The GitHub repository Leechion/SwinTransCT contains a labelled image folder "data" with 2 categories: full dose, low dose. Examples follow, each with its label.

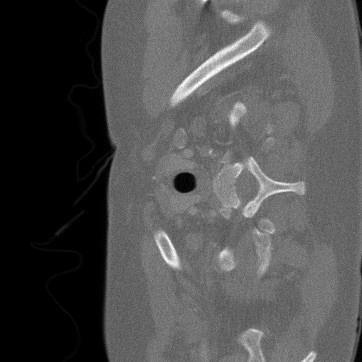
Label: low dose

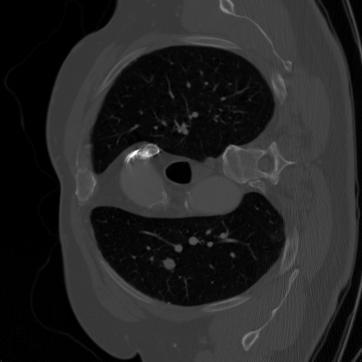
Label: full dose

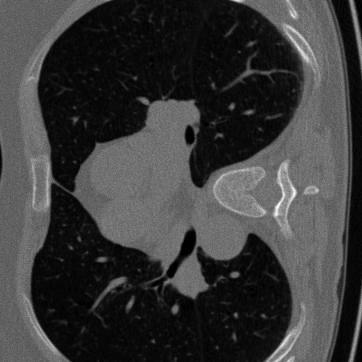
Label: low dose

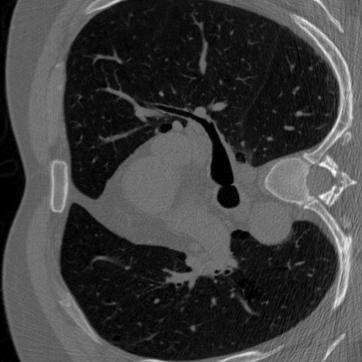
Label: full dose

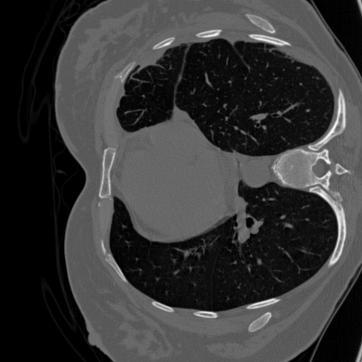
Label: full dose

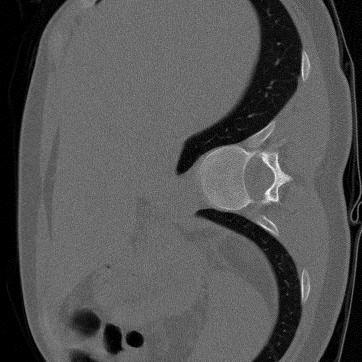
Label: low dose
